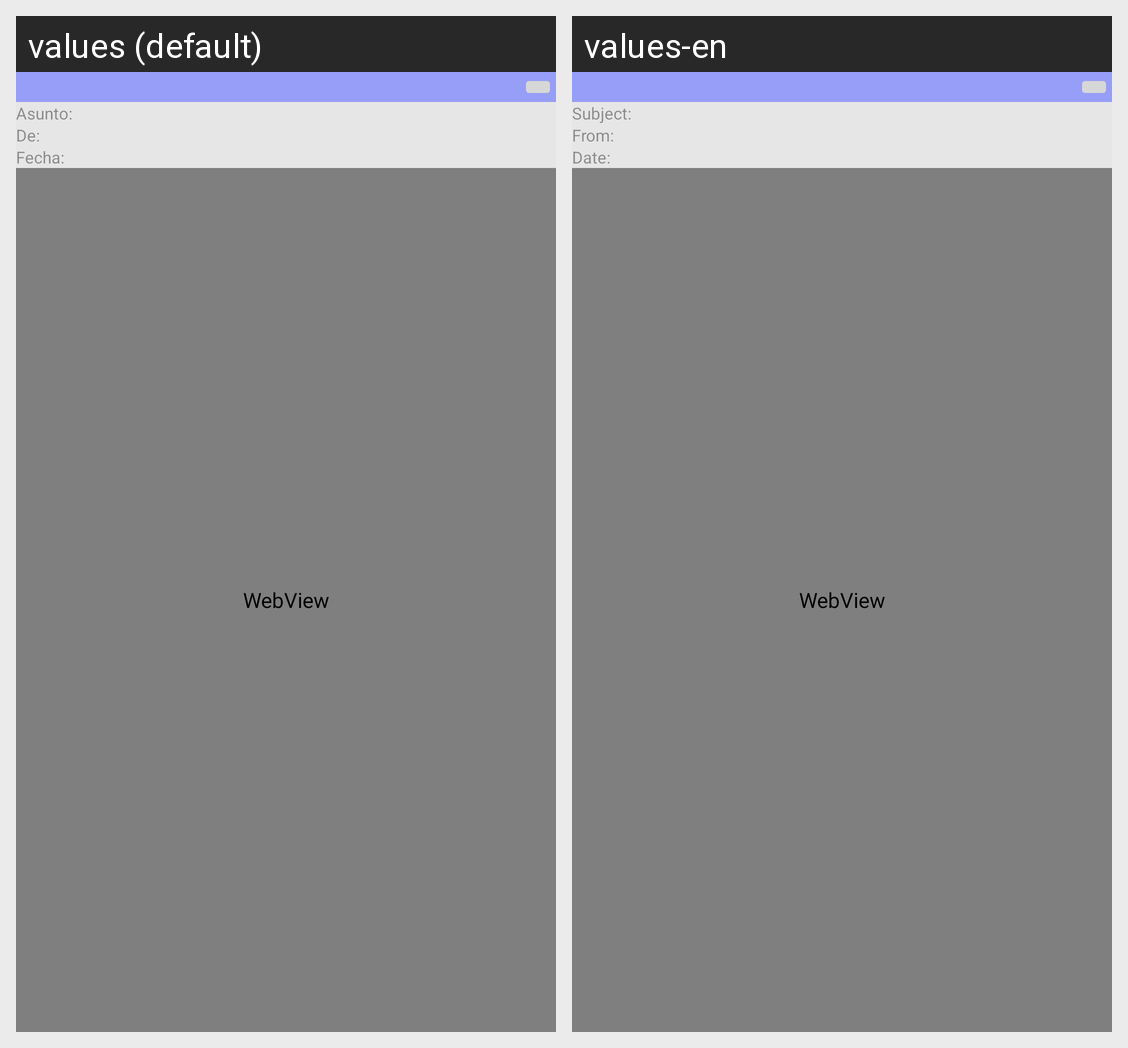

Strings drawn on this Android screen and how each of the app's shown locales translates them:
Android screen res/layout/activity_view_mail.xml rendered under 2 locales, left to right: values (default), values-en. Device: Nexus 5 (rendered at 1080×1920; each locale shown at half size, 540×960, under a caption strip naming it); theme AppTheme.
Strings drawn on this screen, with the default value and each locale's value (text and hints the layout hard-codes, and strings that could not be matched under every locale, appear in the picture but are not listed):

textSubject
  values: Asunto:
  values-en: Subject:

textFrom
  values: De:
  values-en: From:

textDate
  values: Fecha:
  values-en: Date:
